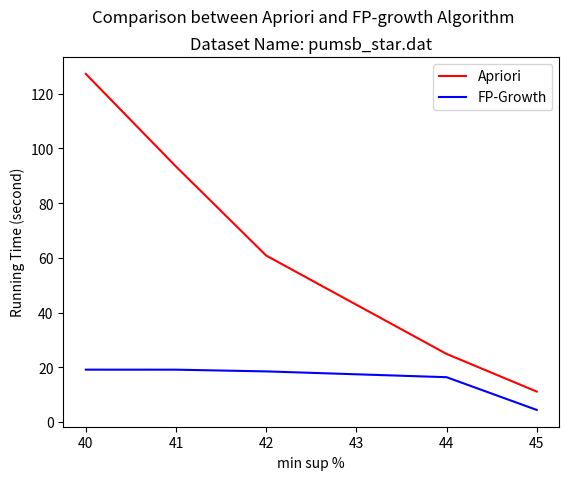

The script that saved this image: (Note: this script raises an exception after producing the figure.)
from matplotlib import pyplot as plt
import numpy as np


###tobechanged
x = [40,41,42,44,45]
Apriori = [127.244867 ,93.378363000000,60.831316,24.871440000000,11.100331]
FP_growth = [19.113025000000,19.104602000000,18.476802,16.354517000000,4.388295]

plt.plot(x, Apriori, color='r', label='Apriori')
plt.plot(x, FP_growth, color='b', label='FP-Growth')

plt.ylabel('Running Time (second)')
plt.xlabel('min sup %')


plt.suptitle('Comparison between Apriori and FP-growth Algorithm')
plt.title('Dataset Name: pumsb_star.dat')
plt.legend(loc='upper right')

plt.yscale('log',basey = 2)

###tobechanged
plt.savefig('pumsb_star.pdf')
plt.savefig('pumsb_star.png')

# plt.yticks(Apriori+FP_growth,Apriori+FP_growth)
plt.xticks(x,x)



plt.show()